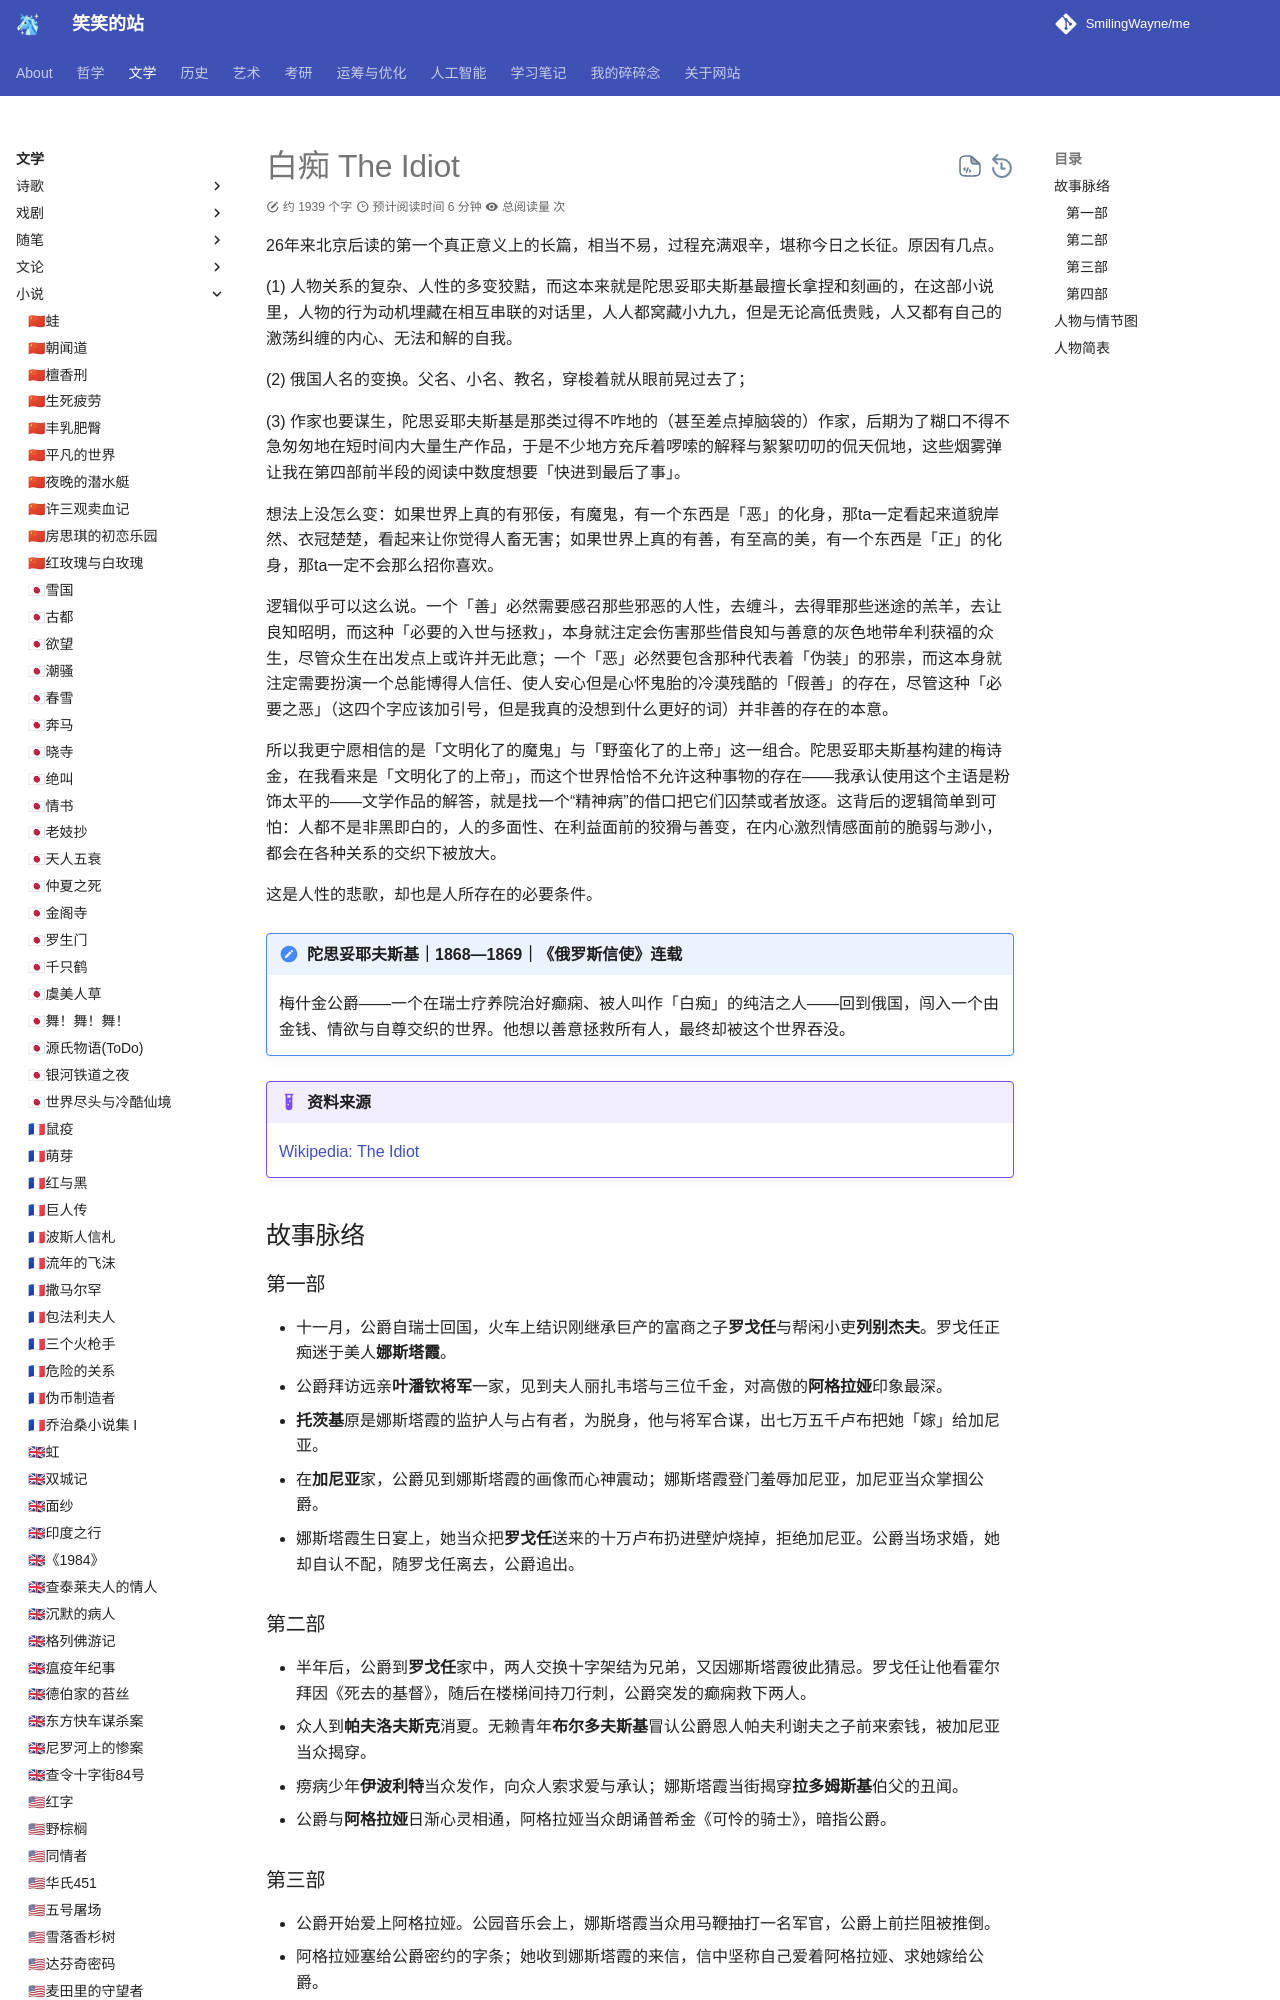

repository: SmilingWayne/me · page: Literature/Novel/The_Idiot/index.html · generator: mkdocs

# 白痴 The Idiot

26年来北京后读的第一个真正意义上的长篇，相当不易，过程充满艰辛，堪称今日之长征。原因有几点。

(1) 人物关系的复杂、人性的多变狡黠，而这本来就是陀思妥耶夫斯基最擅长拿捏和刻画的，在这部小说里，人物的行为动机埋藏在相互串联的对话里，人人都窝藏小九九，但是无论高低贵贱，人又都有自己的激荡纠缠的内心、无法和解的自我。

(2) 俄国人名的变换。父名、小名、教名，穿梭着就从眼前晃过去了；

(3) 作家也要谋生，陀思妥耶夫斯基是那类过得不咋地的（甚至差点掉脑袋的）作家，后期为了糊口不得不急匆匆地在短时间内大量生产作品，于是不少地方充斥着啰嗦的解释与絮絮叨叨的侃天侃地，这些烟雾弹让我在第四部前半段的阅读中数度想要「快进到最后了事」。

想法上没怎么变：如果世界上真的有邪佞，有魔鬼，有一个东西是「恶」的化身，那ta一定看起来道貌岸然、衣冠楚楚，看起来让你觉得人畜无害；如果世界上真的有善，有至高的美，有一个东西是「正」的化身，那ta一定不会那么招你喜欢。

逻辑似乎可以这么说。一个「善」必然需要感召那些邪恶的人性，去缠斗，去得罪那些迷途的羔羊，去让良知昭明，而这种「必要的入世与拯救」，本身就注定会伤害那些借良知与善意的灰色地带牟利获福的众生，尽管众生在出发点上或许并无此意；一个「恶」必然要包含那种代表着「伪装」的邪祟，而这本身就注定需要扮演一个总能博得人信任、使人安心但是心怀鬼胎的冷漠残酷的「假善」的存在，尽管这种「必要之恶」（这四个字应该加引号，但是我真的没想到什么更好的词）并非善的存在的本意。

所以我更宁愿相信的是「文明化了的魔鬼」与「野蛮化了的上帝」这一组合。陀思妥耶夫斯基构建的梅诗金，在我看来是「文明化了的上帝」，而这个世界恰恰不允许这种事物的存在——我承认使用这个主语是粉饰太平的——文学作品的解答，就是找一个“精神病”的借口把它们囚禁或者放逐。这背后的逻辑简单到可怕：人都不是非黑即白的，人的多面性、在利益面前的狡猾与善变，在内心激烈情感面前的脆弱与渺小，都会在各种关系的交织下被放大。

这是人性的悲歌，却也是人所存在的必要条件。

!!! note "陀思妥耶夫斯基｜1868—1869｜《俄罗斯信使》连载"
    梅什金公爵——一个在瑞士疗养院治好癫痫、被人叫作「白痴」的纯洁之人——回到俄国，闯入一个由金钱、情欲与自尊交织的世界。他想以善意拯救所有人，最终却被这个世界吞没。

!!! example "资料来源"
    [Wikipedia: The Idiot](https://en.wikipedia.org/wiki/The_Idiot)

## 故事脉络

### 第一部
- 十一月，公爵自瑞士回国，火车上结识刚继承巨产的富商之子**罗戈任**与帮闲小吏**列别杰夫**。罗戈任正痴迷于美人**娜斯塔霞**。
- 公爵拜访远亲**叶潘钦将军**一家，见到夫人丽扎韦塔与三位千金，对高傲的**阿格拉娅**印象最深。
- **托茨基**原是娜斯塔霞的监护人与占有者，为脱身，他与将军合谋，出七万五千卢布把她「嫁」给加尼亚。
- 在**加尼亚**家，公爵见到娜斯塔霞的画像而心神震动；娜斯塔霞登门羞辱加尼亚，加尼亚当众掌掴公爵。
- 娜斯塔霞生日宴上，她当众把**罗戈任**送来的十万卢布扔进壁炉烧掉，拒绝加尼亚。公爵当场求婚，她却自认不配，随罗戈任离去，公爵追出。

### 第二部
- 半年后，公爵到**罗戈任**家中，两人交换十字架结为兄弟，又因娜斯塔霞彼此猜忌。罗戈任让他看霍尔拜因《死去的基督》，随后在楼梯间持刀行刺，公爵突发的癫痫救下两人。
- 众人到**帕夫洛夫斯克**消夏。无赖青年**布尔多夫斯基**冒认公爵恩人帕夫利谢夫之子前来索钱，被加尼亚当众揭穿。
- 痨病少年**伊波利特**当众发作，向众人索求爱与承认；娜斯塔霞当街揭穿**拉多姆斯基**伯父的丑闻。
- 公爵与**阿格拉娅**日渐心灵相通，阿格拉娅当众朗诵普希金《可怜的骑士》，暗指公爵。

### 第三部
- 公爵开始爱上阿格拉娅。公园音乐会上，娜斯塔霞当众用马鞭抽打一名军官，公爵上前拦阻被推倒。
- 阿格拉娅塞给公爵密约的字条；她收到娜斯塔霞的来信，信中坚称自己爱着阿格拉娅、求她嫁给公爵。
- 公爵生日宴上，**伊波利特**朗读自白，宣称次日日出将自杀，随后当众开枪，却因忘装底火而未遂。
- 公爵与阿格拉娅在绿椅上长谈，她逼问公爵对娜斯塔霞的感情；公爵只言怜悯而非爱。

### 第四部
- 叶潘钦家设宴引公爵进入上流社交圈，公爵却大谈反天主教与贵族，失手打碎名贵中国花瓶，又突发癫痫，给宾客留下恶劣印象。
- 阿格拉娅与娜斯塔霞当面交锋。娜斯塔霞命阿格拉娅带走公爵，阿格拉娅逼公爵当场抉择；公爵在两份同情间无法取舍，阿格拉娅绝望离去。
- 公爵与娜斯塔霞订婚，叶潘钦家与他决裂。婚礼当天，娜斯塔霞再次逃走，投入罗戈任。
- 公爵与罗戈任重逢，发现娜斯塔霞已被罗戈任刺死。罗戈任被判十五年苦役，流放西伯利亚。
- 公爵精神彻底崩溃，经拉多姆斯基奔走被送回瑞士疗养院，成了真正的「白痴」。阿格拉娅随一名波兰流亡者出走，此人既非富有也非伯爵。
